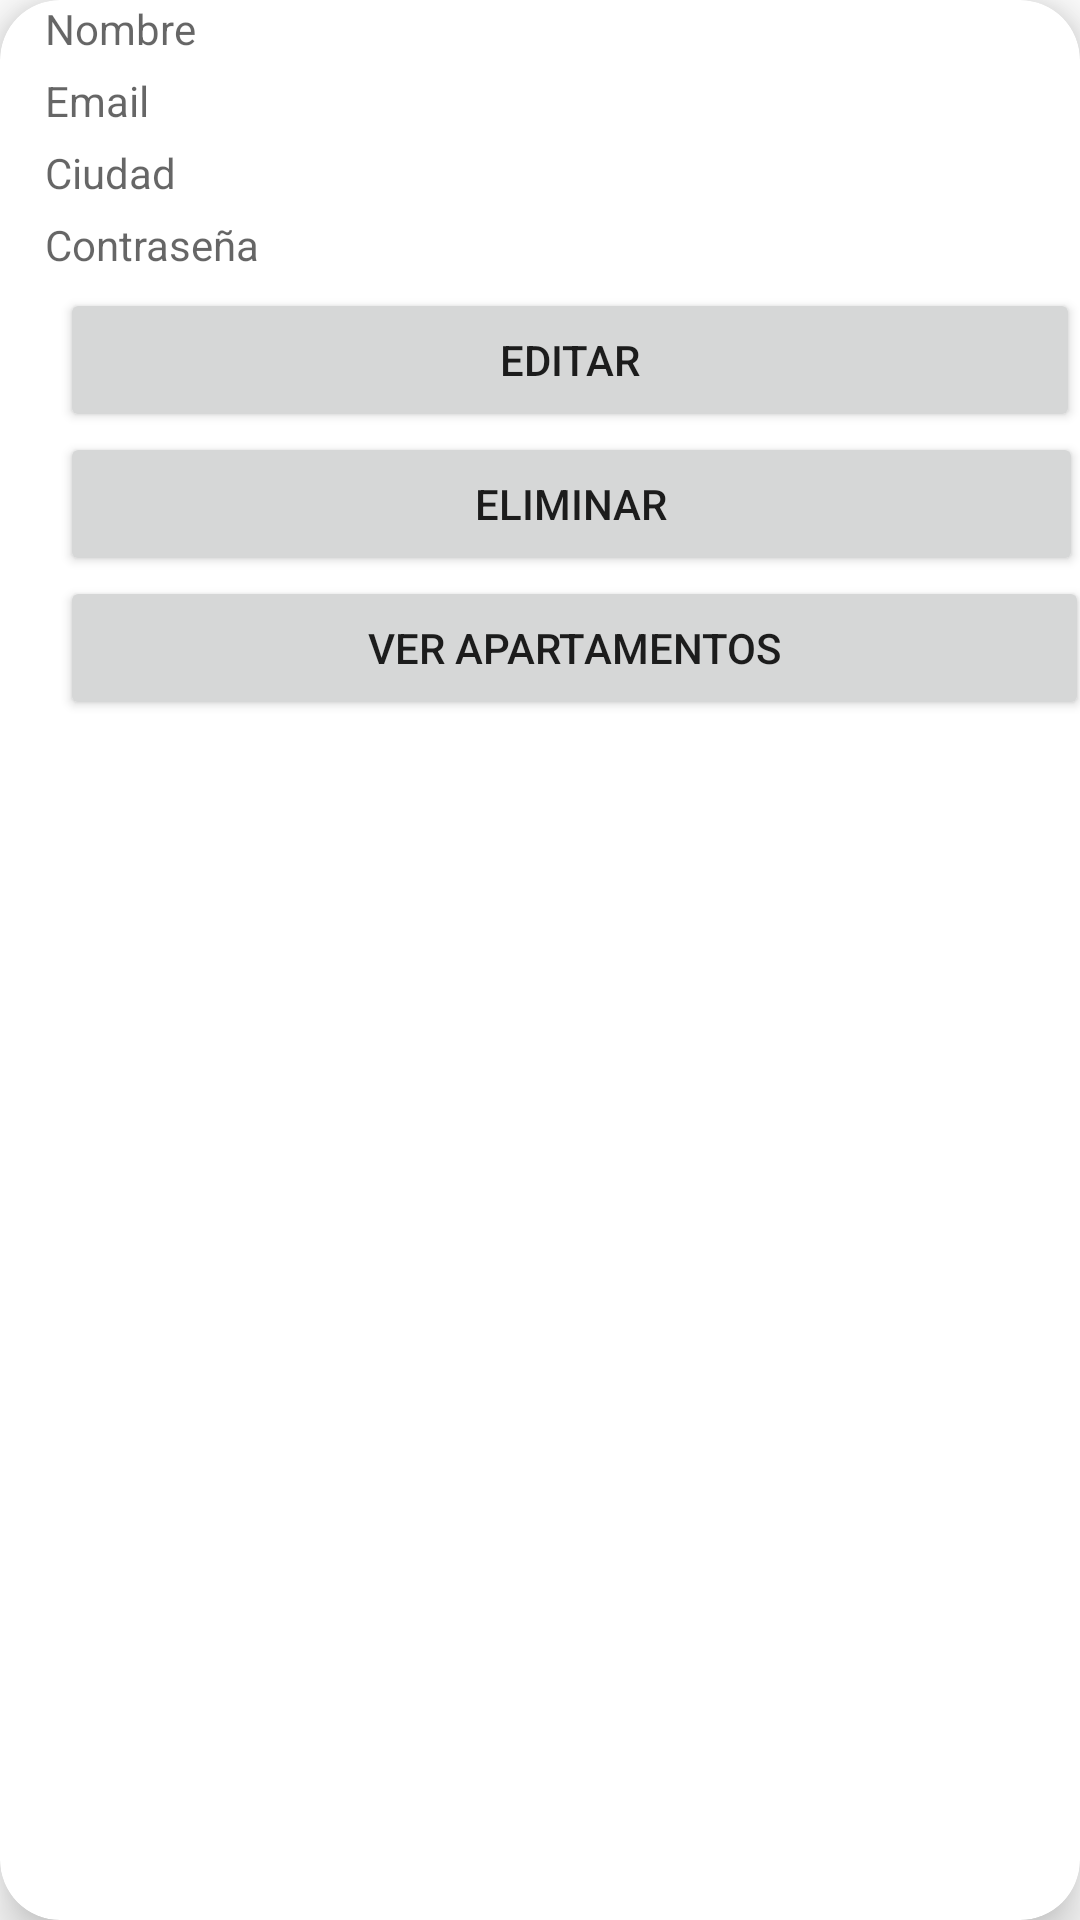

Produce the Android XML layout that renders to this screen, including the resource entries it uses.
<!-- AndroidManifest.xml: application theme Theme.Apartamentosapp -->
<!-- res/layout/activity_editar_usuarios.xml -->
<?xml version="1.0" encoding="utf-8"?>
<androidx.cardview.widget.CardView xmlns:android="http://schemas.android.com/apk/res/android"
    xmlns:app="http://schemas.android.com/apk/res-auto"
    android:layout_width="match_parent"
    android:layout_height="wrap_content"
    android:layout_margin="10dp"
    android:background="@color/colorPrimary"
    android:onClick="viewAparments"
    app:cardCornerRadius="20dp"
    app:cardElevation="10dp">

    <LinearLayout
        android:layout_width="match_parent"
        android:layout_height="wrap_content"
        android:orientation="vertical">

        <TextView
            android:id="@+id/tvName"
            android:layout_width="match_parent"
            android:layout_height="wrap_content"
            android:layout_marginLeft="15dp"
            android:layout_marginBottom="5dp"
            android:hint="Nombre" />

        <TextView
            android:id="@+id/tvCorreo"
            android:layout_width="match_parent"
            android:layout_height="wrap_content"
            android:layout_marginLeft="15dp"
            android:layout_marginBottom="5dp"
            android:hint="Email" />

        <TextView
            android:id="@+id/tvCiudad"
            android:layout_width="match_parent"
            android:layout_height="wrap_content"
            android:layout_marginLeft="15dp"
            android:layout_marginBottom="5dp"
            android:hint="Ciudad" />

        <TextView
            android:id="@+id/tvContraseña"
            android:layout_width="match_parent"
            android:layout_height="wrap_content"
            android:layout_marginLeft="15dp"
            android:layout_marginBottom="5dp"
            android:hint="Contraseña" />


        <LinearLayout
            android:layout_width="match_parent"
            android:layout_height="match_parent"
            android:orientation="vertical">

            <Button
                android:id="@+id/btnEditApartment"
                android:layout_width="340dp"
                android:layout_height="wrap_content"
                android:layout_marginLeft="20dp"
                android:layout_marginRight="20dp"
                android:layout_weight="1"
                android:onClick="editUser"
                android:text="Editar"
                app:shapeAppearance="@style/roundedButton" />

            <Button
                android:id="@+id/btnDeleteUser"
                android:layout_width="341dp"
                android:layout_height="wrap_content"
                android:layout_marginLeft="20dp"
                android:layout_marginRight="20dp"
                android:layout_weight="1"
                android:onClick="deleteUser"
                android:text="Eliminar"
                app:shapeAppearance="@style/roundedButton" />

            <Button
                android:id="@+id/btnAgregarApartamentos"
                android:layout_width="343dp"
                android:layout_height="wrap_content"
                android:layout_marginLeft="20dp"
                android:layout_marginRight="20dp"
                android:layout_weight="1"
                android:onClick="viewAparments"
                android:text="VER APARTAMENTOS"
                android:textAlignment="center"
                app:shapeAppearance="@style/roundedButton" />
        </LinearLayout>

    </LinearLayout>
</androidx.cardview.widget.CardView>
<!-- resources referenced by this layout -->
<resources>
  <color name="colorPrimary">#ea80fc</color>
  <style name="roundedButton">
          <item name="cornerSize">50%</item>
      </style>
  <style name="Theme.Apartamentosapp" parent="Theme.MaterialComponents.DayNight.DarkActionBar">
          
          <item name="colorPrimary">#ea80fc</item>
          <item name="colorPrimaryVariant">#b64fc8</item>
          <item name="colorOnPrimary">@color/white</item>
          
          <item name="colorSecondary">@color/teal_200</item>
          <item name="colorSecondaryVariant">@color/teal_700</item>
          <item name="colorOnSecondary">@color/black</item>
          
          <item name="android:statusBarColor" tools:targetApi="l">?attr/colorPrimaryVariant</item>
          
      </style>
  <color name="white">#FFFFFFFF</color>
  <color name="teal_200">#FF03DAC5</color>
  <color name="teal_700">#FF018786</color>
  <color name="black">#FF000000</color>
</resources>
